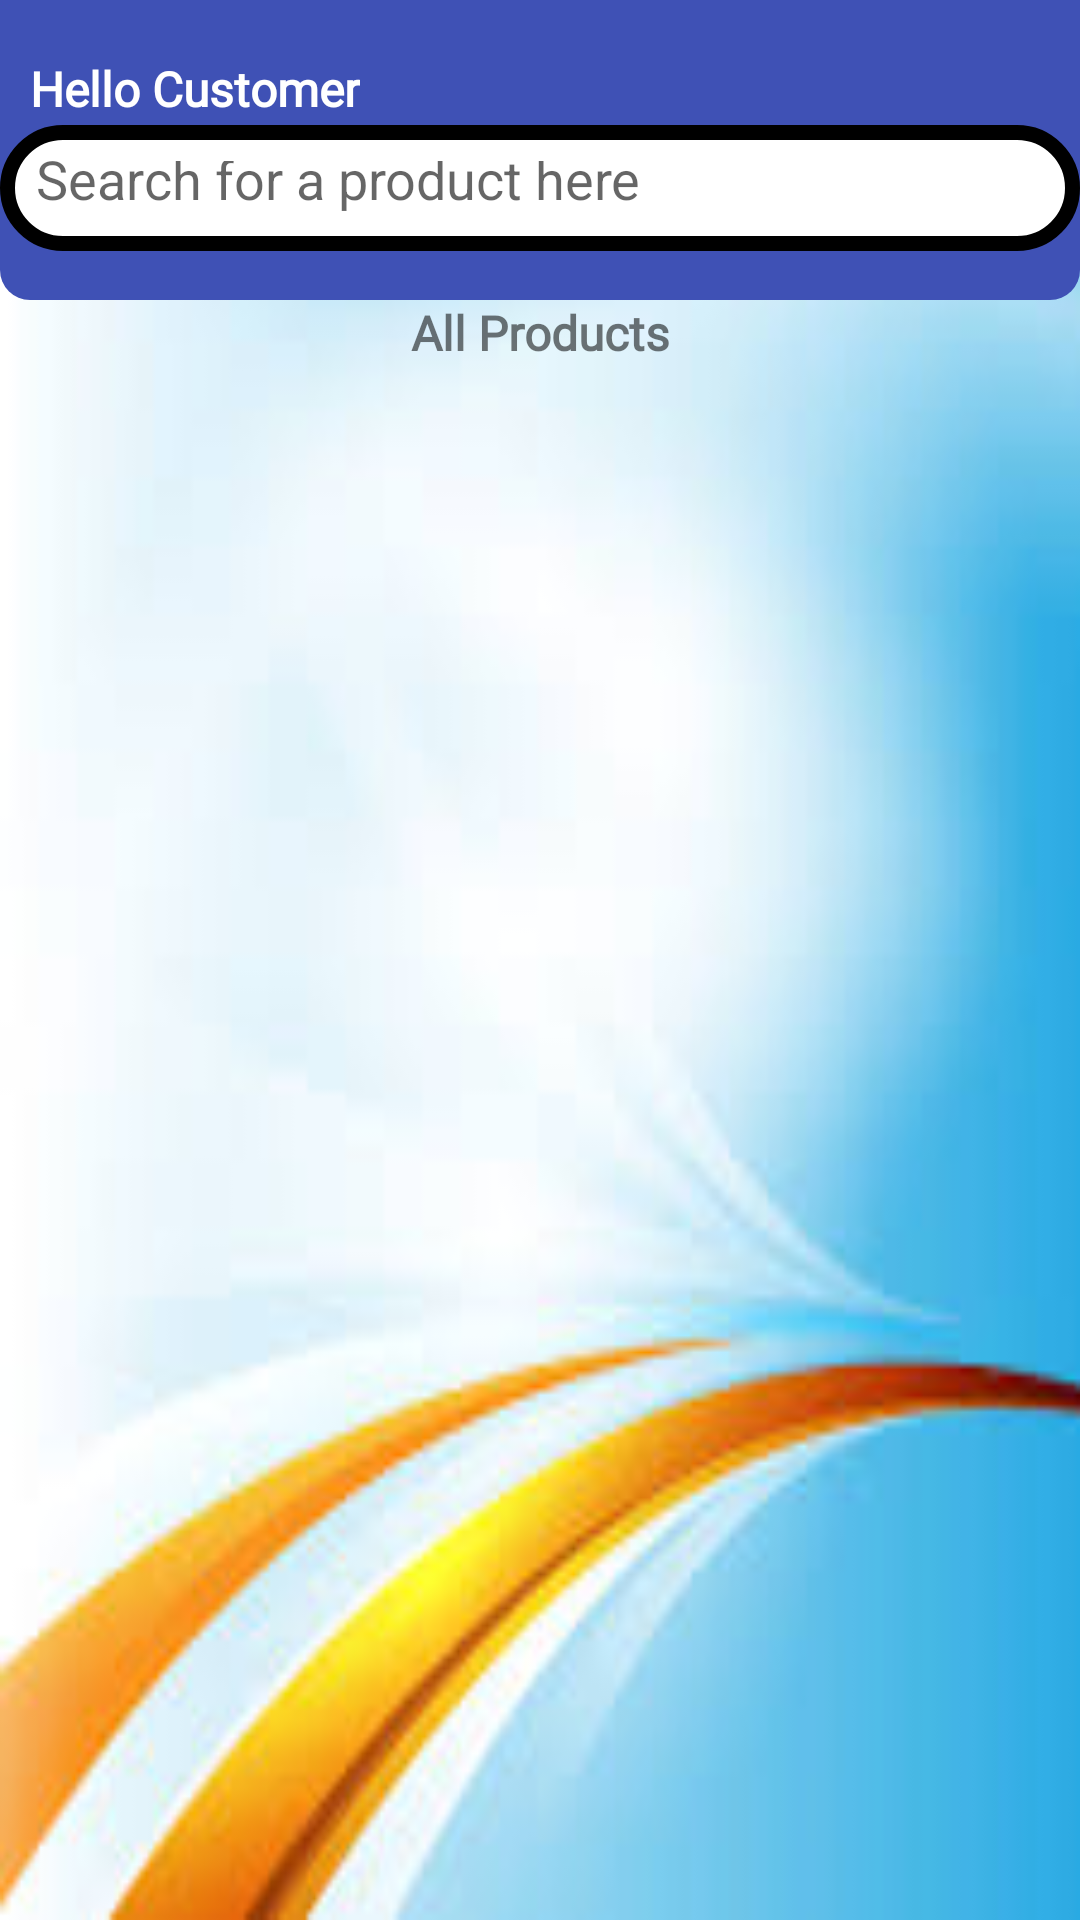

Here is an Android app screen rendered from its layout file. Give the layout XML and the strings, colors and styles it references.
<!-- AndroidManifest.xml: application theme Theme.MyeCommerce -->
<!-- res/layout/activity_products.xml -->
<?xml version="1.0" encoding="utf-8"?>
<androidx.constraintlayout.widget.ConstraintLayout xmlns:android="http://schemas.android.com/apk/res/android"
    xmlns:app="http://schemas.android.com/apk/res-auto"
    xmlns:tools="http://schemas.android.com/tools"
    android:layout_width="match_parent"
    android:background="@drawable/white_blue_bg"
    android:layout_height="match_parent"
    tools:context=".Products">




        <ImageView
            android:id="@+id/topNavigationBar"
            android:layout_width="match_parent"
            android:layout_height="100dp"
            android:src="@drawable/blue_rectinverted"
            app:layout_constraintBottom_toBottomOf="parent"
            app:layout_constraintEnd_toEndOf="parent"
            app:layout_constraintStart_toStartOf="parent"
            app:layout_constraintTop_toTopOf="parent"
            app:layout_constraintVertical_bias="0.0" />

    <TextView
        android:id="@+id/txtHello"
        android:layout_width="wrap_content"
        android:layout_height="wrap_content"
        android:fontFamily="@font/lily_script_one"
        android:text="Hello Customer"
        android:textColor="#ffffff"
        android:textSize="16sp"
        android:textStyle="bold"
        app:layout_constraintBottom_toBottomOf="@+id/topNavigationBar"
        app:layout_constraintEnd_toEndOf="parent"
        app:layout_constraintHorizontal_bias="0.04"
        app:layout_constraintStart_toStartOf="parent"
        app:layout_constraintTop_toTopOf="parent"
        app:layout_constraintVertical_bias="0.24000001" />

    <EditText
        android:id="@+id/searchBar"
        android:layout_width="360dp"
        android:layout_height="42dp"
        android:background="@drawable/white_rounded"
        android:drawableStart="@drawable/ic_search"
        android:fontFamily="sans-serif"
        android:hint="Search for a product here"
        android:padding="12dp"
        android:textColor="#000"
        app:layout_constraintBottom_toBottomOf="@+id/topNavigationBar"
        app:layout_constraintEnd_toEndOf="parent"
        app:layout_constraintHorizontal_bias="0.18"
        app:layout_constraintStart_toStartOf="parent"
        app:layout_constraintTop_toTopOf="parent"
        app:layout_constraintVertical_bias="0.72" />

    







    <TextView
        android:id="@+id/txtAllProducts"
        android:layout_width="wrap_content"
        android:layout_height="wrap_content"
        android:fontFamily="@font/andika_new_basic"
        android:text="All Products"
        android:textSize="16sp"
        android:textStyle="bold"
        app:layout_constraintEnd_toEndOf="parent"
        app:layout_constraintStart_toStartOf="parent"
        app:layout_constraintTop_toBottomOf="@+id/topNavigationBar" />

    <androidx.recyclerview.widget.RecyclerView
        android:id="@+id/recyclerViewProducts"
        android:layout_width="match_parent"
        android:layout_height="0dp"
        android:padding="16dp"
        app:layout_constraintBottom_toBottomOf="parent"
        app:layout_constraintEnd_toEndOf="parent"
        app:layout_constraintTop_toBottomOf="@+id/txtAllProducts"
        app:layout_constraintVertical_bias="0.73" />


</androidx.constraintlayout.widget.ConstraintLayout>
<!-- resources referenced by this layout -->
<resources>
  <!-- drawable blue_rectinverted (drawable) -->
  <?xml version="1.0" encoding="utf-8"?>
  <selector xmlns:android="http://schemas.android.com/apk/res/android">
  <item>
      <shape
          android:shape="rectangle">
          <solid android:color="#3F51B5"/>
          <corners android:bottomLeftRadius="10dp"
              android:bottomRightRadius="10dp"/>
  
      </shape>
  </item>
  </selector>
  <!-- drawable white_blue_bg: jpeg bitmap (drawable, 6507 bytes) -->
  <!-- drawable white_rounded (drawable) -->
  <?xml version="1.0" encoding="utf-8"?>
  <selector xmlns:android="http://schemas.android.com/apk/res/android">
      <item>
          <shape
              android:shape="rectangle">
              <solid android:color="#ffffff"/>
              <corners android:radius="20dp"/>
              <stroke
                  android:width="5dp"
                  />
          </shape>
      </item>
  </selector>
  <style name="Theme.MyeCommerce" parent="Base.Theme.MyeCommerce" />
  <style name="Base.Theme.MyeCommerce" parent="Theme.MaterialComponents.Light">
          
          
      </style>
</resources>
